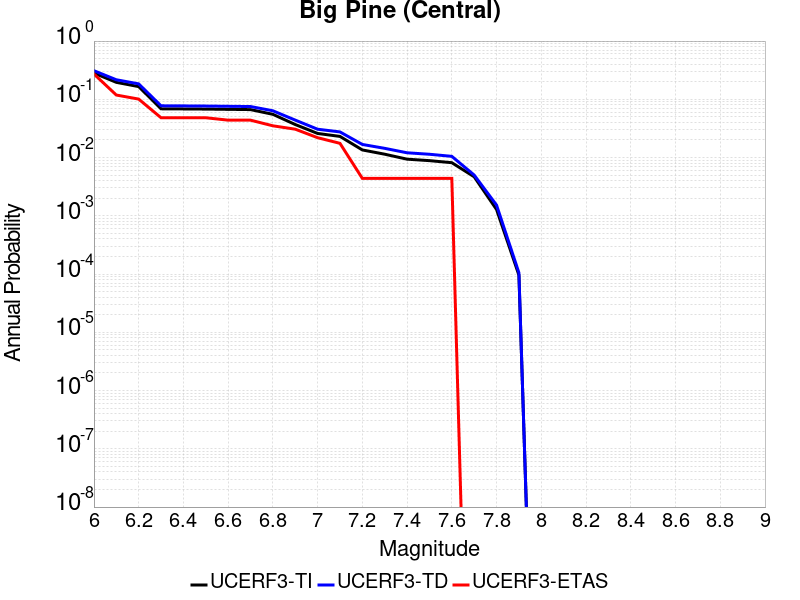

Values plotted in this chart, from the file beside it:
Magnitude, UCERF3-TI Prob, UCERF3-TD Prob, UCERF3-ETAS Prob
6.0, 0.2822, 0.3099, 0.2719
6.1, 0.1956, 0.2166, 0.1184
6.2, 0.1653, 0.1841, 0.1009
6.3, 0.06871, 0.07739, 0.04825
6.4, 0.06835, 0.07702, 0.04825
6.5, 0.06795, 0.07659, 0.04825
6.6, 0.06727, 0.07587, 0.04386
6.7, 0.06658, 0.07515, 0.04386
6.8, 0.05526, 0.06357, 0.03509
6.9, 0.0369, 0.04397, 0.0307
7.0, 0.02594, 0.03066, 0.02193
7.1, 0.02307, 0.02755, 0.01754
7.2, 0.01351, 0.01679, 0.004386
7.3, 0.01142, 0.0144, 0.004386
7.4, 0.009382, 0.01208, 0.004386
7.5, 0.008852, 0.01139, 0.004386
7.6, 0.008166, 0.01049, 0.004386
7.7, 0.004678, 0.005009, 0.0
7.8, 0.001284, 0.001527, 0.0
7.9, 9.601954E-5, 1.05200466E-4, 0.0
